Run: headless pygame with SDL's dummy video driver; simulated clock (each Clock.tick advances the game by its frame time, no real sleeping); random seed 0; keys injected as events and as key.get_pressed() state; no mouse input.
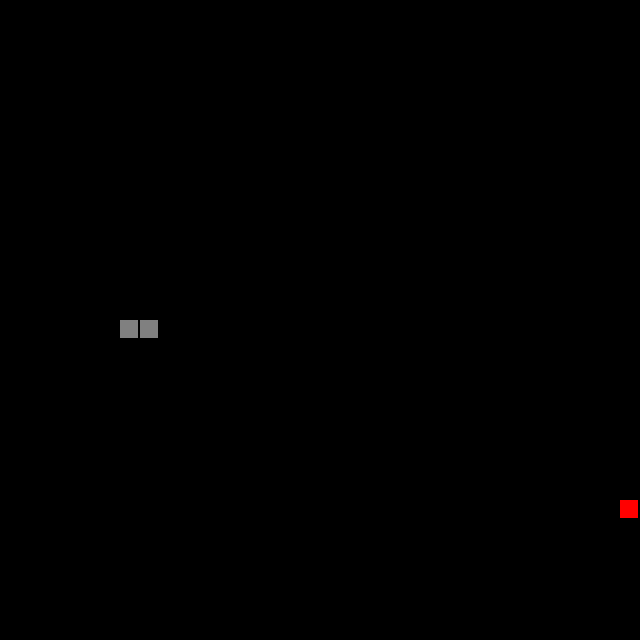
Frame 1 of 4 · flips 1–60 · no input
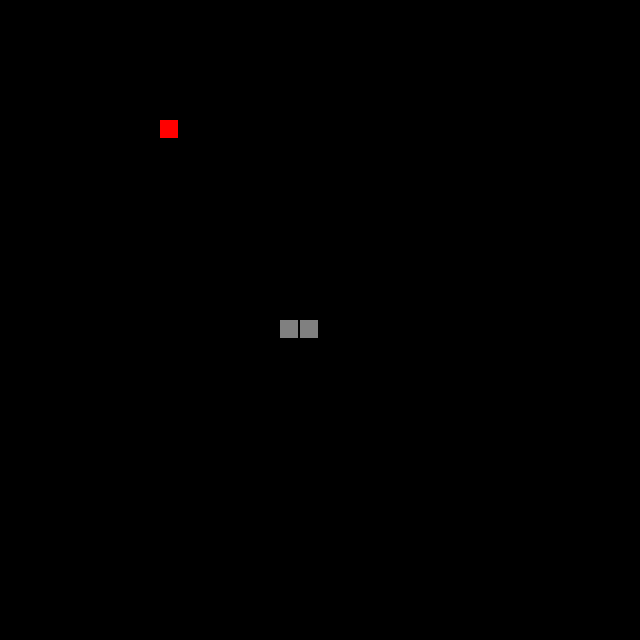
Frame 2 of 4 · flips 61–180 · tapped SPACE, RETURN · held RIGHT (→), D
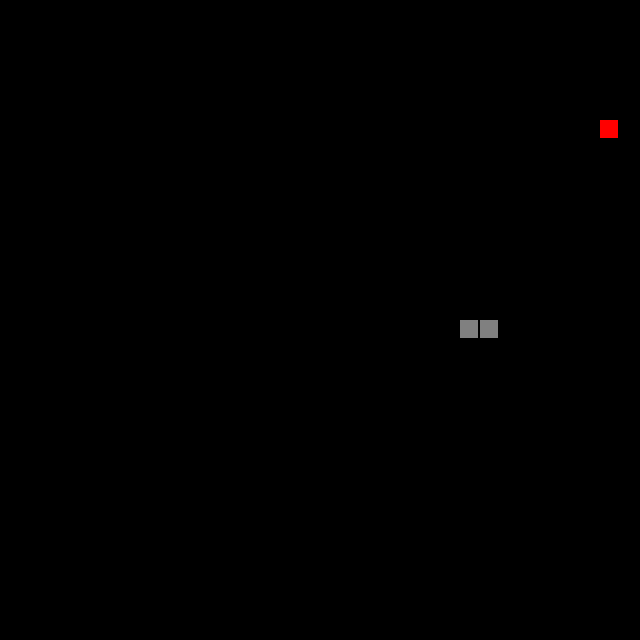
Frame 3 of 4 · flips 181–300 · held DOWN (↓), S
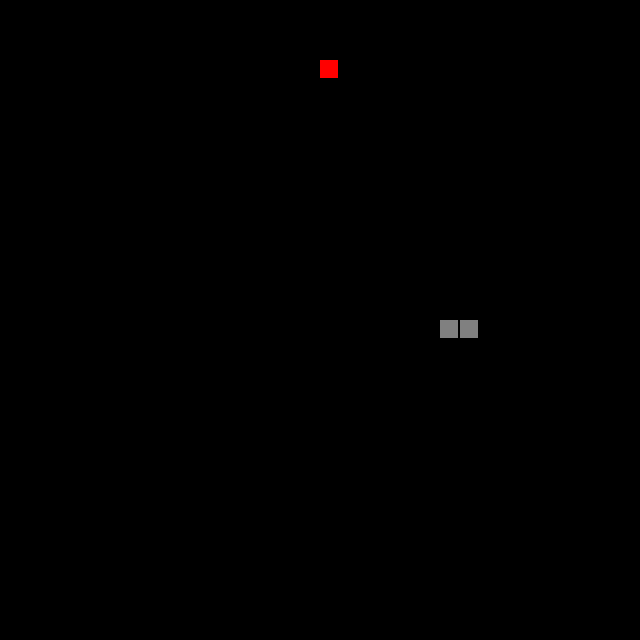
Frame 4 of 4 · flips 301–420 · held LEFT (←), A, UP (↑), W

The pygame program that drew these frames:

import pygame
import random


SCREEN_SIZE = 640
WHITE = (128,128,128)
RED = (255,0,0)
BLACK = (0,0,0)
CELLSIZE = 20
bodyPositions = []
# initially moves to the right
lastPressedKey = 'd'
moveDir = 'right'
fruitPos = None


def main():
    global screen, lastPressedKey
    pygame.init()
    screen = pygame.display.set_mode((SCREEN_SIZE,SCREEN_SIZE))
    clock = pygame.time.Clock()
    running = True


    while running:
        for event in pygame.event.get():
            if event.type == pygame.QUIT:
                running = False
            if event.type == pygame.KEYDOWN:
                if event.key in [pygame.K_w, pygame.K_a, pygame.K_s, pygame.K_d]:
                    pressed = pygame.key.name(event.key)
                    # makes sure that snake can't do a 180
                    if (moveDir == 'up' and pressed != 's' or 
                        moveDir == 'down' and pressed != 'w' or
                        moveDir == 'left' and pressed != 'd' or 
                        moveDir == 'right' and pressed != 'a'):
                        lastPressedKey = pressed


        #drawGrid()
        if(len(bodyPositions) > 0):
            move(lastPressedKey)
            if fruitCollision():
                pass
            elif wallCollision():
                continue
            elif tailCollision():
                continue
        
        screen.fill(BLACK)
        drawSnake()
        drawFruit()

        pygame.display.update()
        clock.tick(3)


    pygame.quit()


# for visualization purposes regarding cells
def drawGrid():
    for i in range(0, SCREEN_SIZE, CELLSIZE):
        for j in range(0, SCREEN_SIZE, CELLSIZE):
            rect = pygame.Rect(i, j, CELLSIZE, CELLSIZE)
            pygame.draw.rect(screen, WHITE, rect, 1)
            pygame.draw.circle(screen,RED,[i+CELLSIZE/2,j+CELLSIZE/2],1)


def drawSnake():
    global bodyPositions
    # initial drawing/spawning of the snake
    if len(bodyPositions) == 0:
        head = pygame.Rect(CELLSIZE*4,SCREEN_SIZE/2, CELLSIZE-2, CELLSIZE-2)
        pygame.draw.rect(screen, WHITE, head, 10)
        tail = pygame.Rect(head.left-CELLSIZE,head.top, CELLSIZE-2, CELLSIZE-2)
        pygame.draw.rect(screen, WHITE, tail, 10)
        bodyPositions = [head,tail]
    else:
        # draw tails
        for i in range(1, len(bodyPositions)):
            rect = pygame.Rect(bodyPositions[i].left,bodyPositions[i].top, CELLSIZE-2,CELLSIZE-2)
            pygame.draw.rect(screen, WHITE, rect, 10)
        # draw head
        rect = pygame.Rect(bodyPositions[0].left,bodyPositions[0].top, CELLSIZE-2,CELLSIZE-2)
        pygame.draw.rect(screen, WHITE, rect, 10)



def move(key):
    global moveDir
    # starting from the last part of the snake's tail, assign the predecessor's position
    # done for all parts but the head
    for i in range(-1, -len(bodyPositions),-1):
        bodyPositions[i].x = bodyPositions[i-1].x
        bodyPositions[i].y = bodyPositions[i-1].y
        

    # separately updates the head's position from the rest of its body
    if key == 'w':
        bodyPositions[0].y -= CELLSIZE
        moveDir = 'up'
    elif key == 'a':
        bodyPositions[0].x -= CELLSIZE
        moveDir = 'left'
    elif key == 's':
        bodyPositions[0].y += CELLSIZE
        moveDir = 'down'
    elif key == 'd':
        bodyPositions[0].x += CELLSIZE
        moveDir = 'right'


# spawns the fruit and makes sure that it's not spawning on top of the snake
def drawFruit():
    global fruitPos
    # random numbers between 0 - 31 and then multiplying by CELLSIZE to assign fruit to a cell
    # -2 comes from design choice, since the snake shouldn't be a solid moving mass, but visually separable and
    # therefore the fruit should have the same size
    if fruitPos == None:     
        xPos = random.randint(0,31)
        yPos = random.randint(0,31)
        xPos *= CELLSIZE 
        yPos *= CELLSIZE
    else:
        xPos = fruitPos.x
        yPos = fruitPos.y

    rect = pygame.Rect(xPos,yPos, CELLSIZE-2,CELLSIZE-2)
    pygame.draw.rect(screen, RED, rect, 10)
    fruitPos = rect


def wallCollision():
    # check if snake runs into wall
    head = bodyPositions[0]
    if head.x + CELLSIZE > SCREEN_SIZE or head.x < 0 or head.y + CELLSIZE> SCREEN_SIZE  or head.y < 0:
        death()
        return True
    return False


def fruitCollision():
    global fruitPos
    # check if fruit was eaten
    try:
        if bodyPositions[0].colliderect(fruitPos):
            # add tail to end of  snake
            rect = pygame.Rect(bodyPositions[-1].left,bodyPositions[-1].top, CELLSIZE-2,CELLSIZE-2)
            pygame.draw.rect(screen, WHITE, rect, 10)
            bodyPositions.append(rect)
            fruitPos = None
            return True
        return False

    except Exception as e:
        print('couldn\'t determine if fruit was eaten')
        print(e)


def tailCollision():
    head = bodyPositions[0]
    for tail in bodyPositions[1:]:
        if head.colliderect(tail):
            death()
            return True
    return False


# resets runtime variables to initial state for restart
def death():
    global bodyPositions, fruitPos, lastPressedKey, moveDir
    bodyPositions = []
    fruitPos = None
    lastPressedKey = 'd'
    moveDir = 'right'



    


    

if __name__ == '__main__':
    main()
